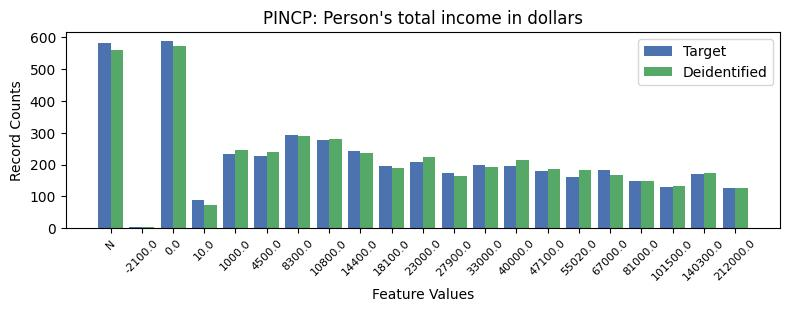

The file beside this chart, header and first rows:
, PINCP, count_target, count_deidentified
0, 1, 587, 572
1, -1, 581, 560
2, 5, 293, 289
3, 6, 277, 279
4, 7, 243, 235
5, 3, 232, 246
6, 4, 228, 238
7, 9, 209, 225
8, 11, 198, 193
9, 12, 197, 213
10, 8, 195, 188
11, 15, 183, 166
12, 13, 181, 185
13, 10, 173, 165
14, 18, 170, 174
15, 14, 161, 182
16, 16, 149, 147
17, 17, 130, 133
18, 19, 127, 126
19, 2, 90, 72
20, 0, 4, 3
